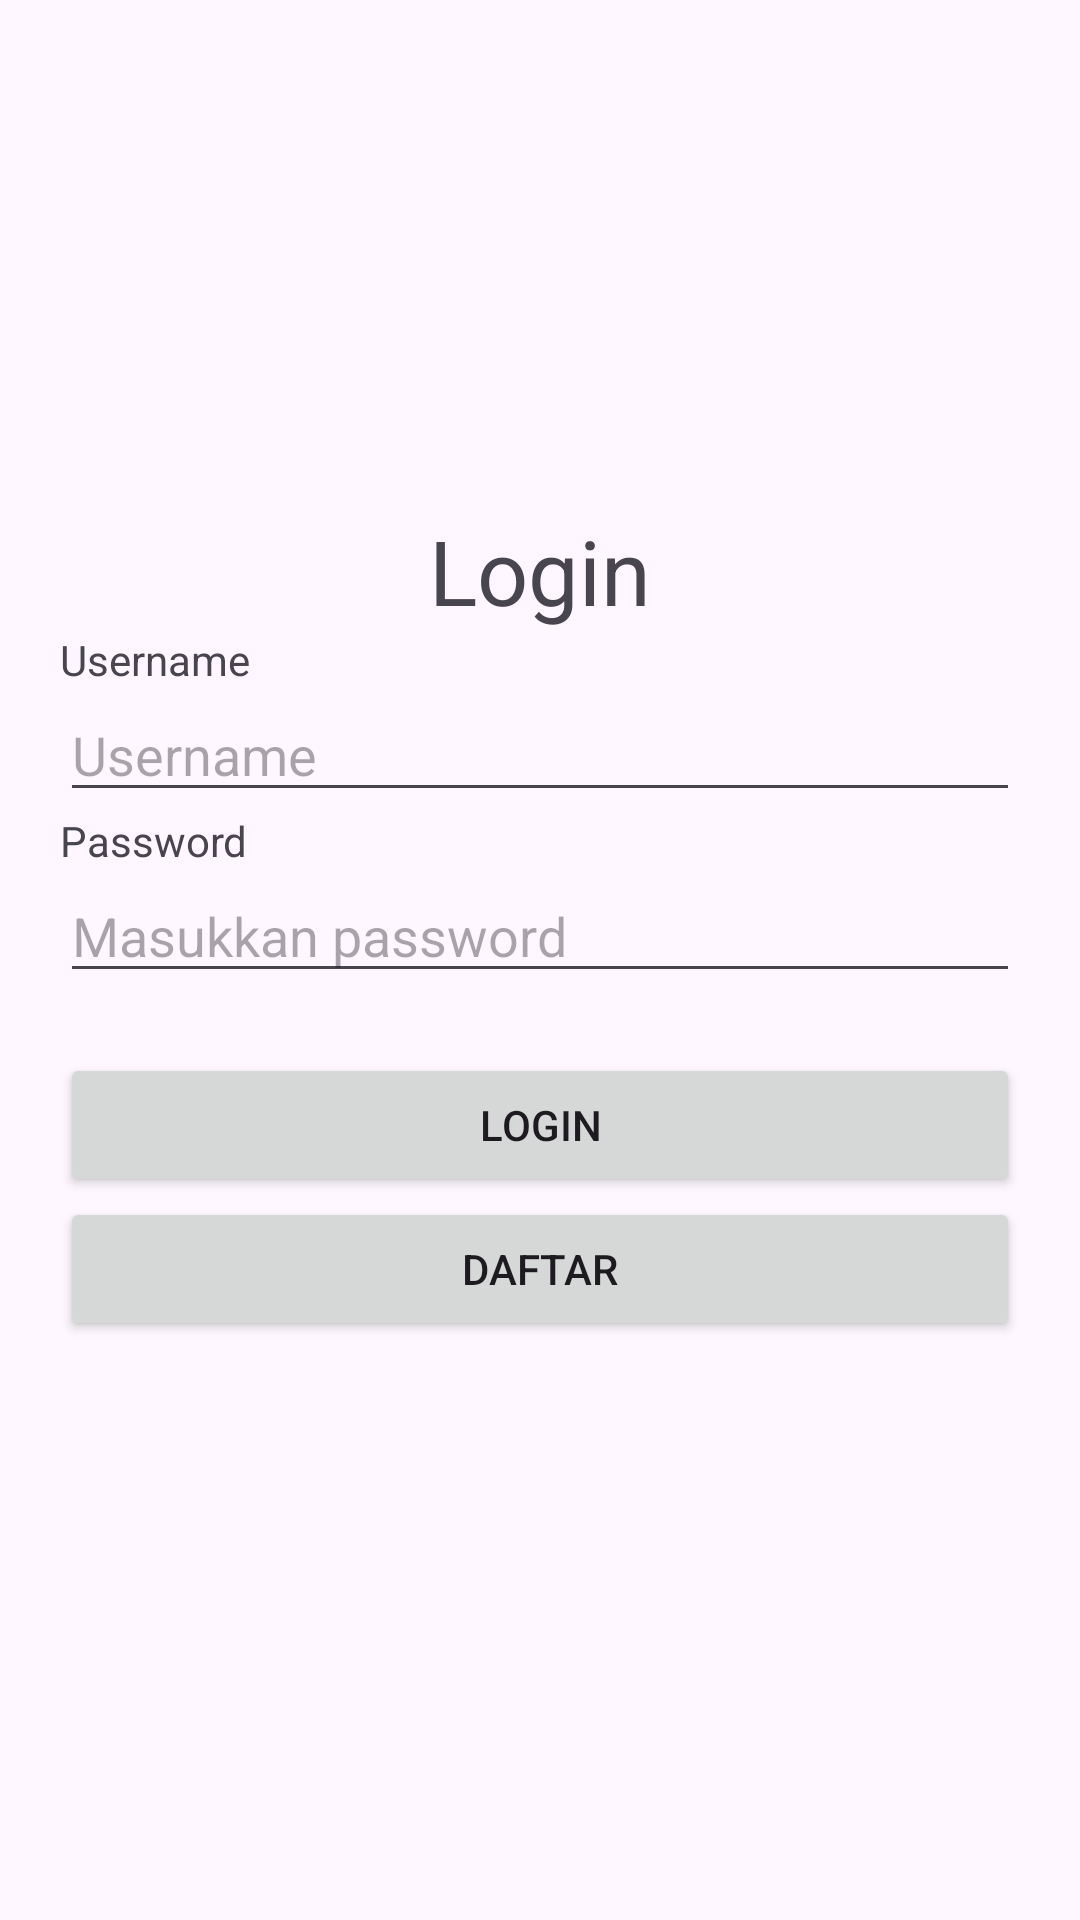

Here is an Android app screen rendered from its layout file. Give the layout XML and the strings, colors and styles it references.
<!-- AndroidManifest.xml: application theme Theme._3103_Login -->
<!-- res/layout/login.xml -->
<?xml version="1.0" encoding="utf-8"?>
<LinearLayout xmlns:android="http://schemas.android.com/apk/res/android"
    android:layout_width="match_parent"
    android:layout_height="match_parent"
    android:orientation="vertical"
    android:padding="20dp">

    <ImageView
        android:layout_width="100dp"
        android:layout_height="100dp"
        android:src="@drawable/logoamikom"
        android:layout_gravity="center"
        android:layout_marginBottom="20dp"
        android:layout_marginTop="30dp">
    </ImageView>

    <TextView
        android:layout_width="wrap_content"
        android:layout_height="wrap_content"
        android:layout_gravity="center"
        android:text="@string/app_login"
        android:textSize="30dp">
    </TextView>

    <TextView
        android:layout_width="wrap_content"
        android:layout_height="wrap_content"
        android:text="@string/app_usn">
    </TextView>

    <EditText
        android:layout_width="match_parent"
        android:layout_height="wrap_content"
        android:hint="@string/app_usn"
        android:id="@+id/et_Username">
    </EditText>

    <TextView
        android:layout_width="wrap_content"
        android:layout_height="wrap_content"
        android:text="@string/app_pw">
    </TextView>

    <EditText
        android:layout_width="match_parent"
        android:layout_height="wrap_content"
        android:hint="@string/app_inptpw"
        android:id="@+id/et_Pass"
        android:inputType="textPassword">
    </EditText>

    <Button
        android:layout_width="match_parent"
        android:layout_height="wrap_content"
        android:text="@string/btn_login"
        android:id="@+id/btn_login"
        android:layout_marginTop="20dp">
    </Button>

    <Button
        android:layout_width="match_parent"
        android:layout_height="wrap_content"
        android:text="@string/btn_daftar"
        android:id="@+id/btn_daftar">
    </Button>


</LinearLayout>
<!-- resources referenced by this layout -->
<resources>
  <string name="app_inptpw">Masukkan password</string>
  <string name="app_login">Login</string>
  <string name="app_pw">Password</string>
  <string name="app_usn">Username</string>
  <string name="btn_daftar">Daftar</string>
  <string name="btn_login">Login</string>
  <style name="Theme._3103_Login" parent="Base.Theme._3103_Login" />
  <style name="Base.Theme._3103_Login" parent="Theme.Material3.DayNight.NoActionBar">
          
          
      </style>
</resources>
